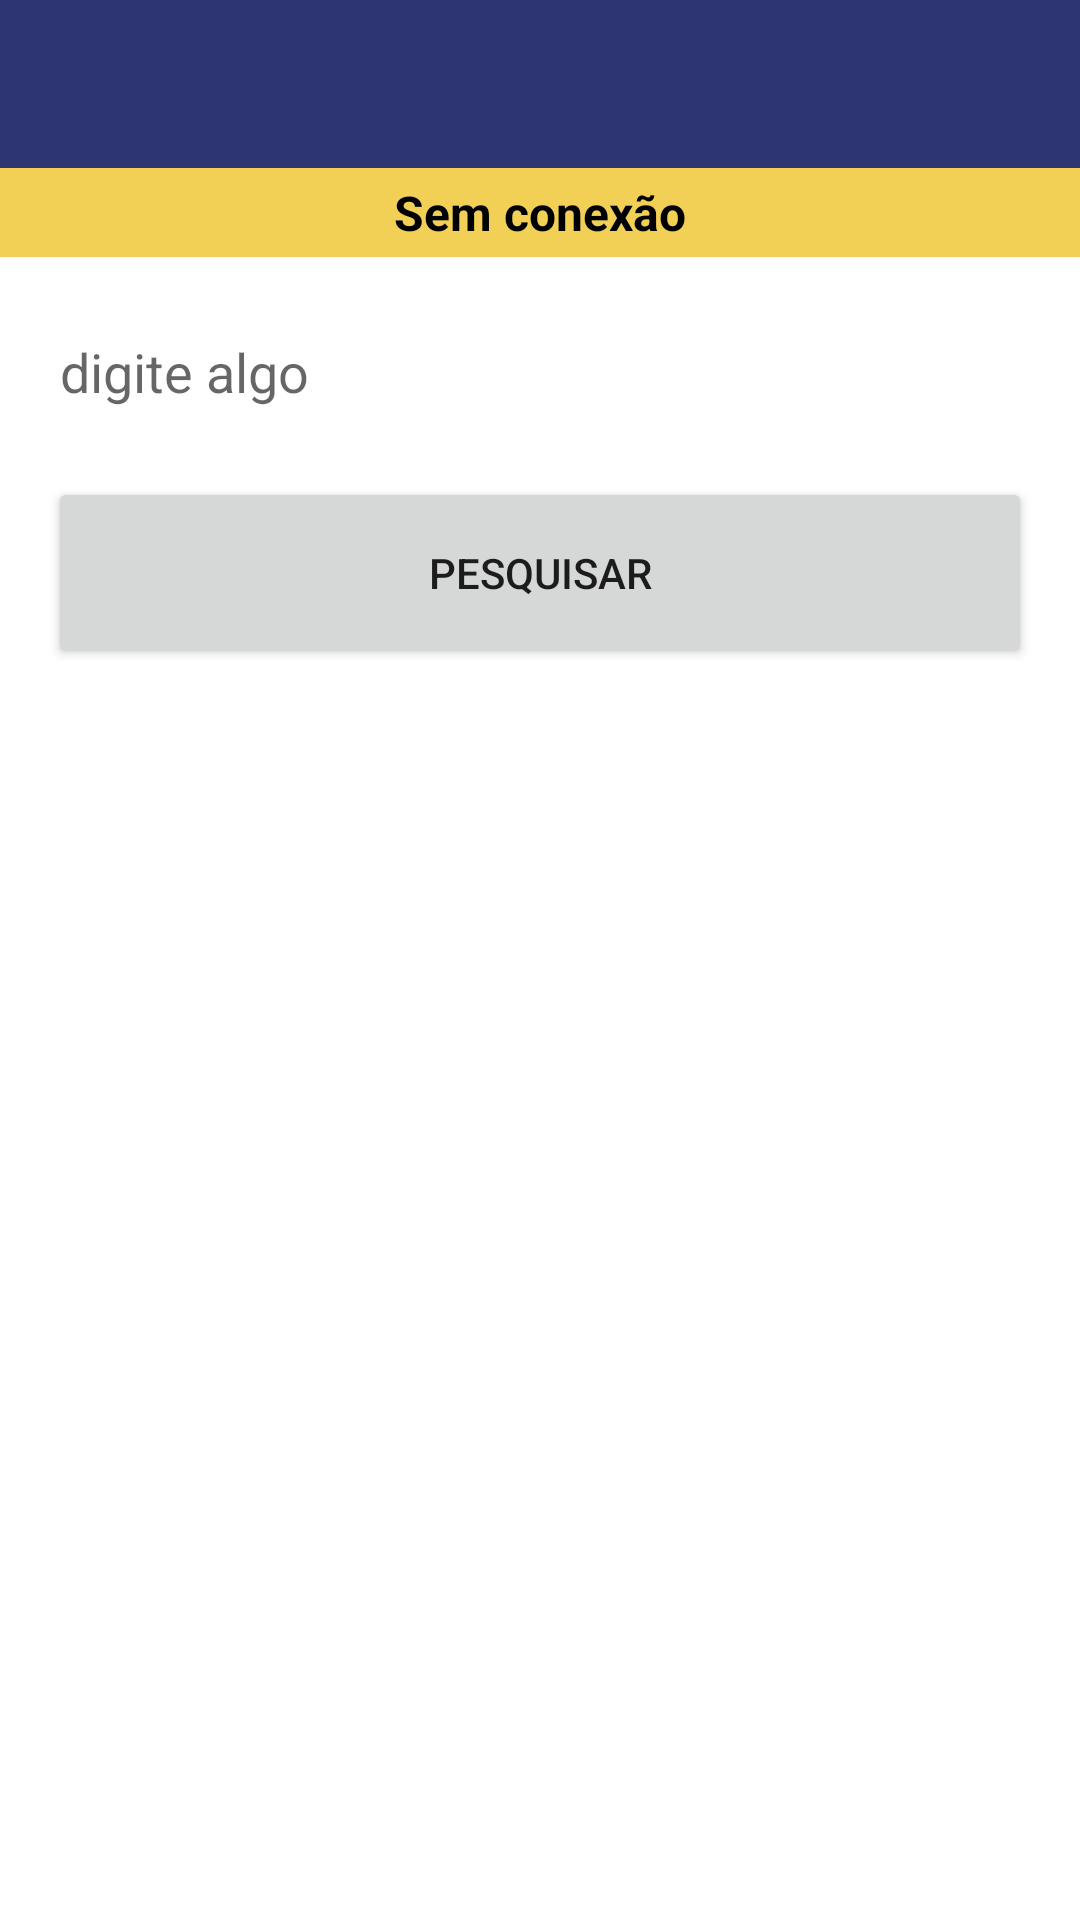

Write the Android layout XML for this screen, with the resource values it uses.
<!-- AndroidManifest.xml: application theme Theme.MercadoLivreTeste -->
<!-- res/layout/activity_main.xml -->
<?xml version="1.0" encoding="utf-8"?>
<androidx.constraintlayout.widget.ConstraintLayout xmlns:android="http://schemas.android.com/apk/res/android"
    xmlns:app="http://schemas.android.com/apk/res-auto"
    xmlns:tools="http://schemas.android.com/tools"
    android:layout_width="match_parent"
    android:layout_height="match_parent"
    tools:context=".ui.MainActivity">

    <include
        layout="@layout/include_toolbar"
        app:layout_constraintEnd_toEndOf="parent"
        app:layout_constraintStart_toStartOf="parent"
        app:layout_constraintTop_toTopOf="parent" />

    
    <androidx.constraintlayout.widget.ConstraintLayout
        android:id="@+id/constraintLayout"
        android:layout_width="0dp"
        android:layout_height="wrap_content"
        android:background="@color/yellow"
        app:layout_constraintEnd_toEndOf="parent"
        app:layout_constraintStart_toStartOf="parent"
        app:layout_constraintTop_toBottomOf="@+id/toolbarMain">

        <ImageView
            android:id="@+id/imgNetwork"
            android:layout_width="24dp"
            android:layout_height="24dp"
            android:layout_marginEnd="8dp"
            android:layout_marginRight="8dp"
            android:src="@drawable/ic_wifi_off"
            app:layout_constraintBottom_toBottomOf="@+id/txInfoNetwork"
            app:layout_constraintEnd_toStartOf="@+id/txInfoNetwork"
            app:layout_constraintTop_toTopOf="@+id/txInfoNetwork" />

        <TextView
            android:id="@+id/txInfoNetwork"
            android:layout_width="wrap_content"
            android:layout_height="wrap_content"
            android:layout_marginStart="16dp"
            android:layout_marginLeft="16dp"
            android:layout_marginTop="4dp"
            android:layout_marginEnd="16dp"
            android:layout_marginRight="16dp"
            android:layout_marginBottom="4dp"
            android:textColor="@color/black"
            android:textSize="16sp"
            android:textStyle="bold"
            app:layout_constraintBottom_toBottomOf="parent"
            app:layout_constraintEnd_toEndOf="parent"
            app:layout_constraintStart_toStartOf="parent"
            app:layout_constraintTop_toTopOf="parent"
            android:text="@string/network_off" />

    </androidx.constraintlayout.widget.ConstraintLayout>

    <EditText
        android:id="@+id/edQuery"
        android:layout_width="0dp"
        android:layout_height="wrap_content"
        android:layout_marginStart="16dp"
        android:layout_marginLeft="16dp"
        android:layout_marginTop="16dp"
        android:layout_marginEnd="16dp"
        android:layout_marginRight="16dp"
        android:hint="digite algo"
        app:layout_constraintEnd_toEndOf="parent"
        app:layout_constraintStart_toStartOf="parent"
        app:layout_constraintTop_toBottomOf="@+id/constraintLayout" />

    <Button
        android:id="@+id/btnSearch"
        android:layout_width="0dp"
        android:layout_height="64dp"
        android:layout_marginStart="16dp"
        android:layout_marginLeft="16dp"
        android:layout_marginTop="16dp"
        android:layout_marginEnd="16dp"
        android:layout_marginRight="16dp"
        android:layout_marginBottom="16dp"
        android:text="Pesquisar"
        app:layout_constraintBottom_toBottomOf="parent"
        app:layout_constraintEnd_toEndOf="parent"
        app:layout_constraintStart_toStartOf="parent"
        app:layout_constraintTop_toBottomOf="@+id/edQuery"
        app:layout_constraintVertical_bias="0.0" />

    <ProgressBar
        android:id="@+id/pbLoading"
        android:layout_width="wrap_content"
        android:layout_height="wrap_content"
        android:layout_gravity="center"
        android:indeterminate="true"
        android:visibility="gone"
        app:layout_constraintBottom_toBottomOf="parent"
        app:layout_constraintEnd_toEndOf="parent"
        app:layout_constraintStart_toStartOf="parent"
        app:layout_constraintTop_toBottomOf="@+id/constraintLayout" />

    <TextView
        android:id="@+id/txInfo"
        android:layout_width="wrap_content"
        android:layout_height="wrap_content"
        android:text="@string/info_search"
        android:textColor="@color/blue"
        android:visibility="gone"
        app:layout_constraintEnd_toEndOf="@+id/pbLoading"
        app:layout_constraintStart_toStartOf="@+id/pbLoading"
        app:layout_constraintTop_toBottomOf="@+id/pbLoading" />

</androidx.constraintlayout.widget.ConstraintLayout>
<!-- res/layout/include_toolbar.xml (included above) -->
<?xml version="1.0" encoding="utf-8"?>
<androidx.appcompat.widget.Toolbar xmlns:android="http://schemas.android.com/apk/res/android"
    xmlns:app="http://schemas.android.com/apk/res-auto"
    android:id="@+id/toolbarMain"
    android:layout_width="match_parent"
    android:layout_height="?android:attr/actionBarSize"
    app:titleTextColor="@color/white"
    android:background="@color/blue" />
<!-- resources referenced by this layout -->
<resources>
  <color name="black">#FF000000</color>
  <color name="blue">#2d3573</color>
  <color name="white">#FFFFFFFF</color>
  <color name="yellow">#f2d055</color>
  <string name="info_search">Realizando busca</string>
  <string name="network_off">Sem conexão</string>
  <style name="Theme.MercadoLivreTeste" parent="Theme.MaterialComponents.DayNight.NoActionBar">
          
          <item name="colorPrimary">@color/blue</item>
          <item name="colorPrimaryVariant">@color/blue_dark</item>
          <item name="colorOnPrimary">@color/white</item>
          
          <item name="colorSecondary">@color/yellow</item>
          <item name="colorSecondaryVariant">@color/yellow</item>
          <item name="colorOnSecondary">@color/black</item>
          
          <item name="android:statusBarColor" tools:targetApi="l">?attr/colorPrimaryVariant</item>
          
          <item name="colorControlNormal">@color/white</item>
      </style>
  <color name="blue_dark">#001047</color>
</resources>
